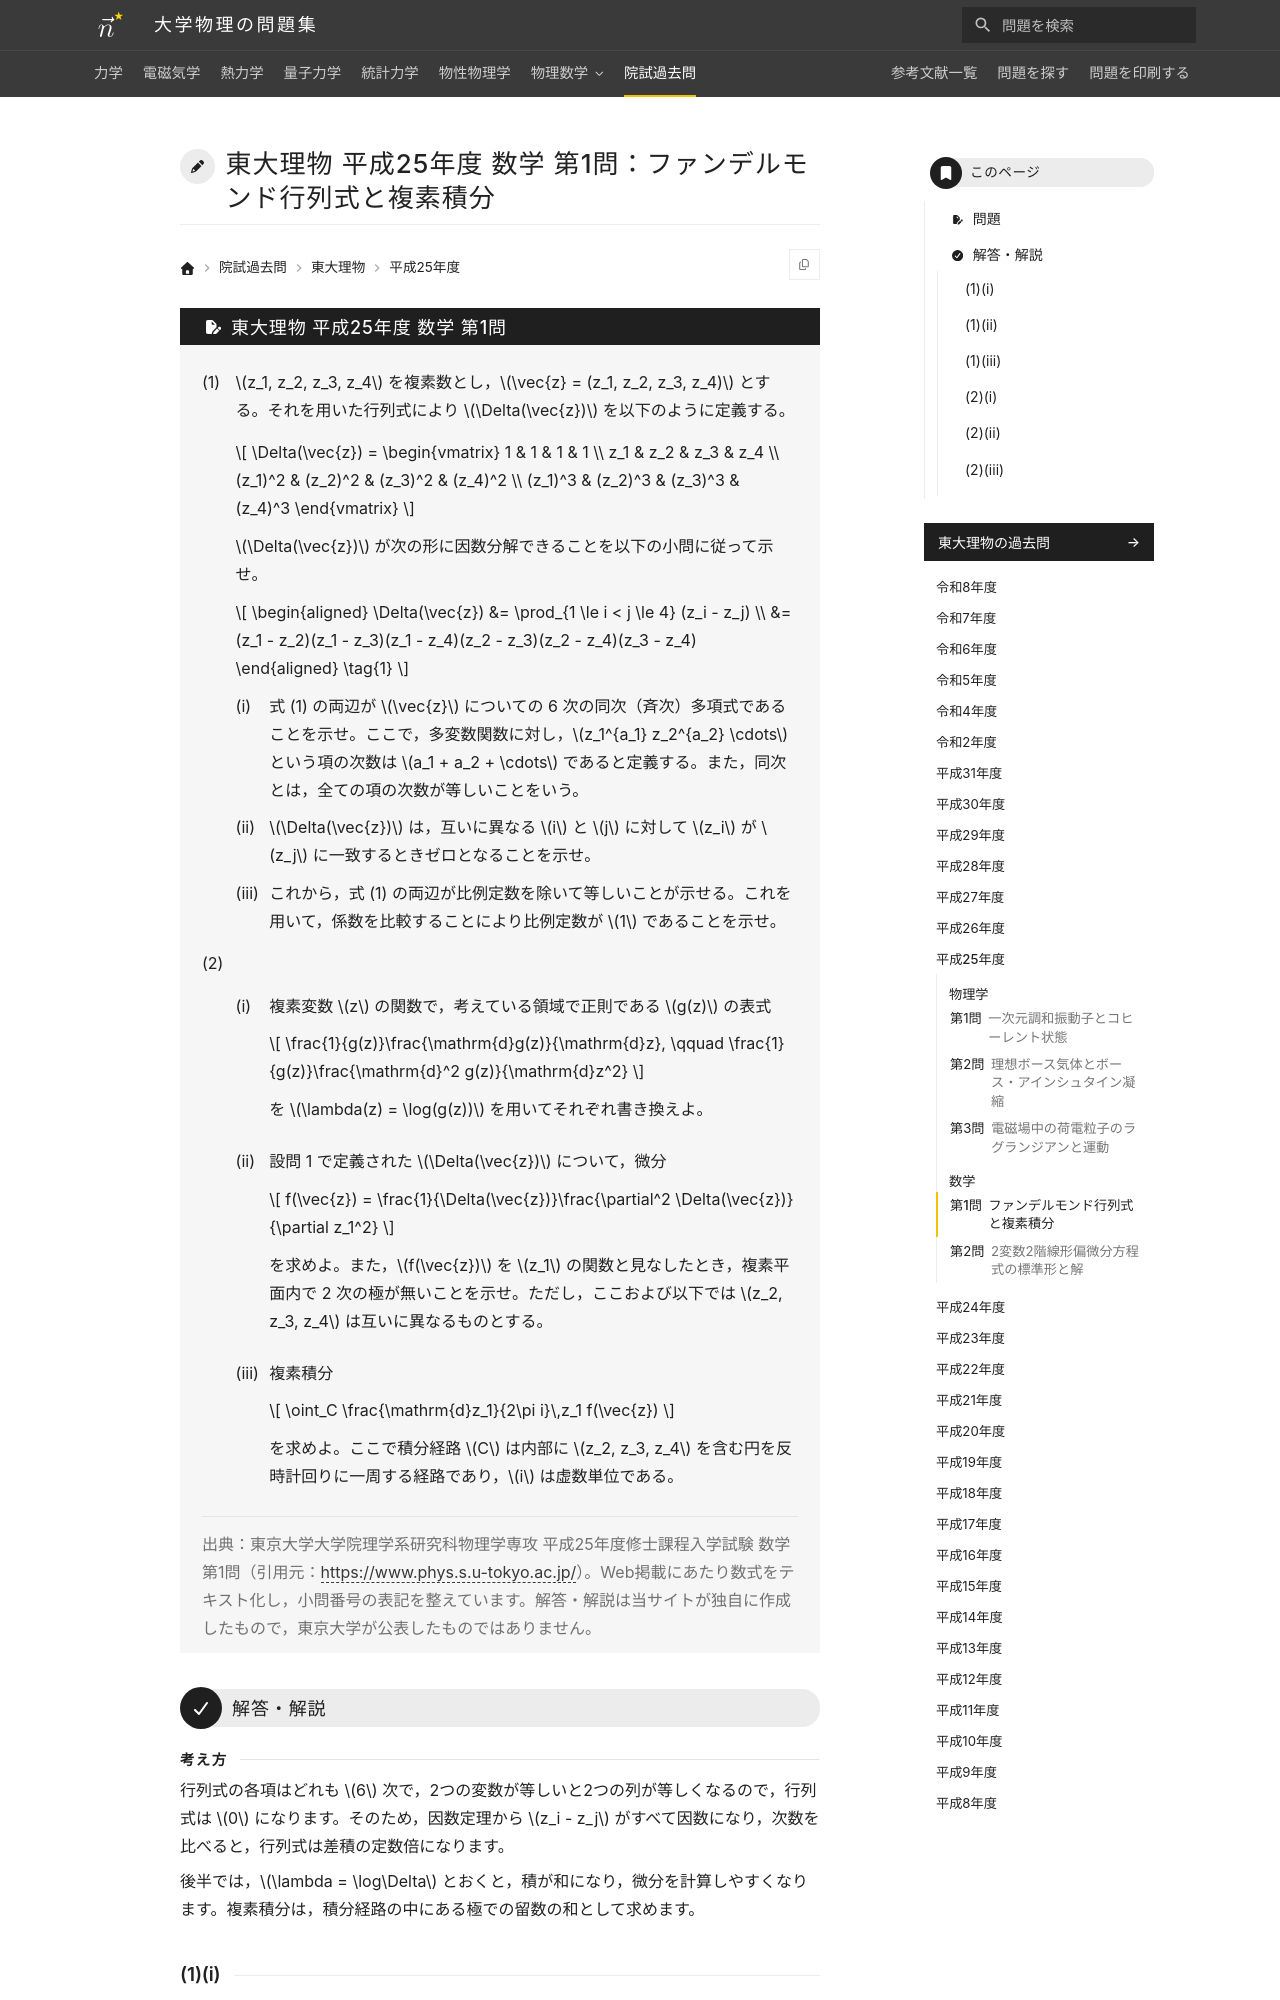

repository: Nanana-2/physics-site · page: pastexam/todai-ributsu/H25_sugaku_1/index.html · generator: mkdocs

---
title: 東大理物 平成25年度 数学 第1問：ファンデルモンド行列式と複素積分
tags:
  - 院試過去問
  - 東大理物
  - 線形代数
  - 複素関数
exam_university: 東京大学大学院理学系研究科物理学専攻
exam_year: 平成25年度
exam_subject: 数学
exam_number: 第1問
exam_source_url: https://www.phys.s.u-tokyo.ac.jp/
exam_modified: Web掲載にあたり数式をテキスト化し，小問番号の表記を整えています。
---

# 東大理物 平成25年度 数学 第1問：ファンデルモンド行列式と複素積分

## 問題

(1) $z_1, z_2, z_3, z_4$ を複素数とし，$\vec{z} = (z_1, z_2, z_3, z_4)$ とする。それを用いた行列式により $\Delta(\vec{z})$ を以下のように定義する。

$$
\Delta(\vec{z}) = \begin{vmatrix}
1 & 1 & 1 & 1 \\
z_1 & z_2 & z_3 & z_4 \\
(z_1)^2 & (z_2)^2 & (z_3)^2 & (z_4)^2 \\
(z_1)^3 & (z_2)^3 & (z_3)^3 & (z_4)^3
\end{vmatrix}
$$

$\Delta(\vec{z})$ が次の形に因数分解できることを以下の小問に従って示せ。

$$
\begin{aligned}
\Delta(\vec{z}) &= \prod_{1 \le i < j \le 4} (z_i - z_j) \\
&= (z_1 - z_2)(z_1 - z_3)(z_1 - z_4)(z_2 - z_3)(z_2 - z_4)(z_3 - z_4)
\end{aligned} \tag{1}
$$

(i) 式 (1) の両辺が $\vec{z}$ についての 6 次の同次（斉次）多項式であることを示せ。ここで，多変数関数に対し，$z_1^{a_1} z_2^{a_2} \cdots$ という項の次数は $a_1 + a_2 + \cdots$ であると定義する。また，同次とは，全ての項の次数が等しいことをいう。

(ii) $\Delta(\vec{z})$ は，互いに異なる $i$ と $j$ に対して $z_i$ が $z_j$ に一致するときゼロとなることを示せ。

(iii) これから，式 (1) の両辺が比例定数を除いて等しいことが示せる。これを用いて，係数を比較することにより比例定数が $1$ であることを示せ。

(2)

(i) 複素変数 $z$ の関数で，考えている領域で正則である $g(z)$ の表式

$$
\frac{1}{g(z)}\frac{\mathrm{d}g(z)}{\mathrm{d}z}, \qquad \frac{1}{g(z)}\frac{\mathrm{d}^2 g(z)}{\mathrm{d}z^2}
$$

を $\lambda(z) = \log(g(z))$ を用いてそれぞれ書き換えよ。

(ii) 設問 1 で定義された $\Delta(\vec{z})$ について，微分

$$
f(\vec{z}) = \frac{1}{\Delta(\vec{z})}\frac{\partial^2 \Delta(\vec{z})}{\partial z_1^2}
$$

を求めよ。また，$f(\vec{z})$ を $z_1$ の関数と見なしたとき，複素平面内で 2 次の極が無いことを示せ。ただし，ここおよび以下では $z_2, z_3, z_4$ は互いに異なるものとする。

(iii) 複素積分

$$
\oint_C \frac{\mathrm{d}z_1}{2\pi i}\,z_1 f(\vec{z})
$$

を求めよ。ここで積分経路 $C$ は内部に $z_2, z_3, z_4$ を含む円を反時計回りに一周する経路であり，$i$ は虚数単位である。

> 出典：東京大学大学院理学系研究科物理学専攻 平成25年度修士課程入学試験 数学 第1問（引用元：<https://www.phys.s.u-tokyo.ac.jp/>）。Web掲載にあたり数式をテキスト化し，小問番号の表記を整えています。解答・解説は当サイトが独自に作成したもので，東京大学が公表したものではありません。

---
